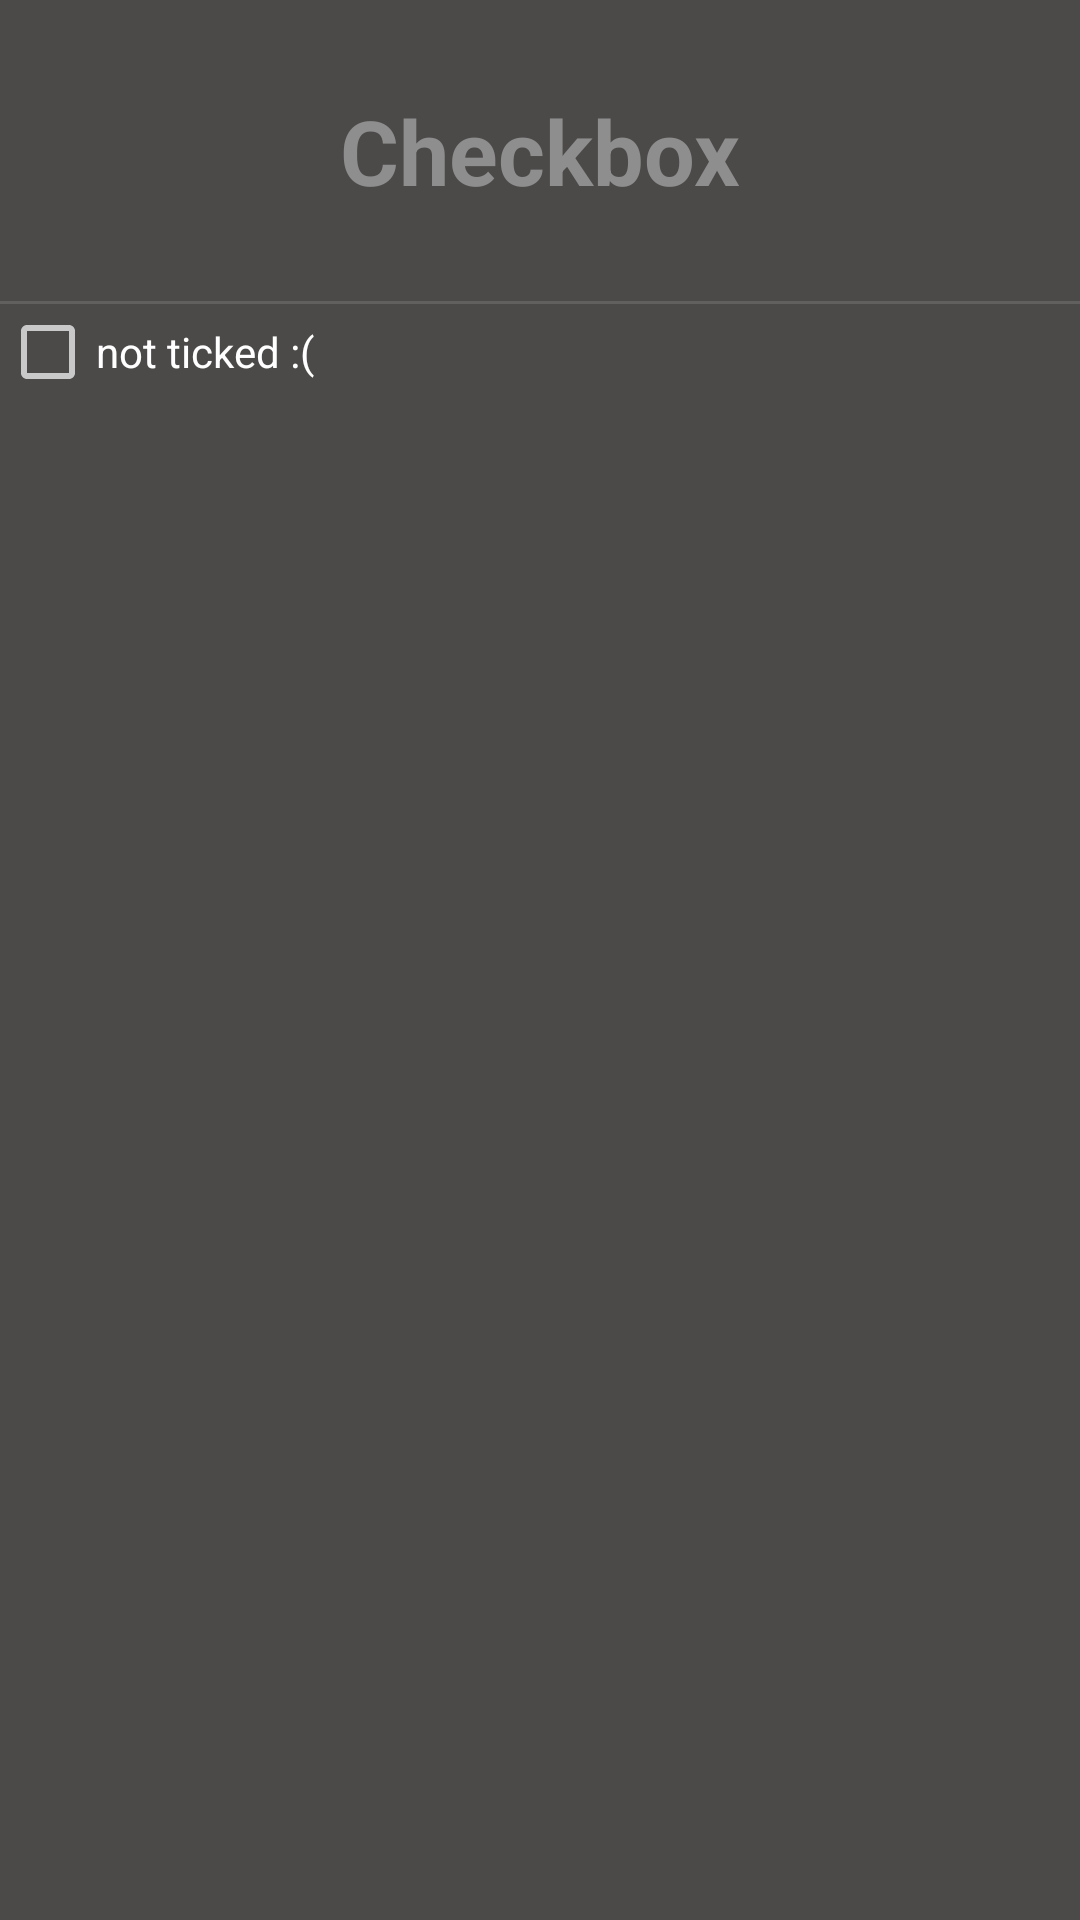

This screen was rendered from an Android layout file. Write that file and the resources it references.
<!-- AndroidManifest.xml: application theme Theme.WidgetsContainers -->
<!-- res/layout/check_box_page.xml -->
<?xml version="1.0" encoding="utf-8"?>
<LinearLayout xmlns:android="http://schemas.android.com/apk/res/android"
    android:layout_height="match_parent"
    android:layout_width="match_parent"
    android:background="#4C4A49"
    android:orientation="vertical">

    <TextView
        android:layout_width="match_parent"
        android:layout_height="wrap_content"
        android:text="@string/checkbox"
        android:layout_marginTop="30dp"
        android:gravity="center"
        android:textSize="30sp"
        android:textStyle="bold"
        android:textColor="#8E8E8E"/>

    <View style="@style/Divider" android:layout_marginTop="30dp"/>

    <CheckBox
        android:id="@+id/checkbox"
        android:checked="false"
        android:layout_width="wrap_content"
        android:layout_height="wrap_content"
        android:text="@string/unchecked" />

</LinearLayout>
<!-- resources referenced by this layout -->
<resources>
  <string name="checkbox">Checkbox</string>
  <string name="unchecked">not ticked :(</string>
  <style name="Divider">
          <item name="android:layout_width">match_parent</item>
          <item name="android:layout_height">1dp</item>
          <item name="android:background">?android:attr/listDivider</item>
      </style>
  <style name="Theme.WidgetsContainers" parent="Theme.AppCompat.NoActionBar">
          
          <item name="colorPrimary">@color/purple_500</item>
          <item name="colorPrimaryVariant">@color/gray</item>
          <item name="colorOnPrimary">@color/white</item>
          
          <item name="colorSecondary">@color/teal_200</item>
          <item name="colorSecondaryVariant">@color/teal_700</item>
          <item name="colorOnSecondary">@color/black</item>
          
          <item name="android:statusBarColor" tools:targetApi="l">?attr/colorPrimaryVariant</item>
          
      </style>
  <color name="purple_500">#FF6200EE</color>
  <color name="gray">#4c4a48</color>
  <color name="white">#FFFFFFFF</color>
  <color name="teal_200">#FF03DAC5</color>
  <color name="teal_700">#FF018786</color>
  <color name="black">#FF000000</color>
</resources>
